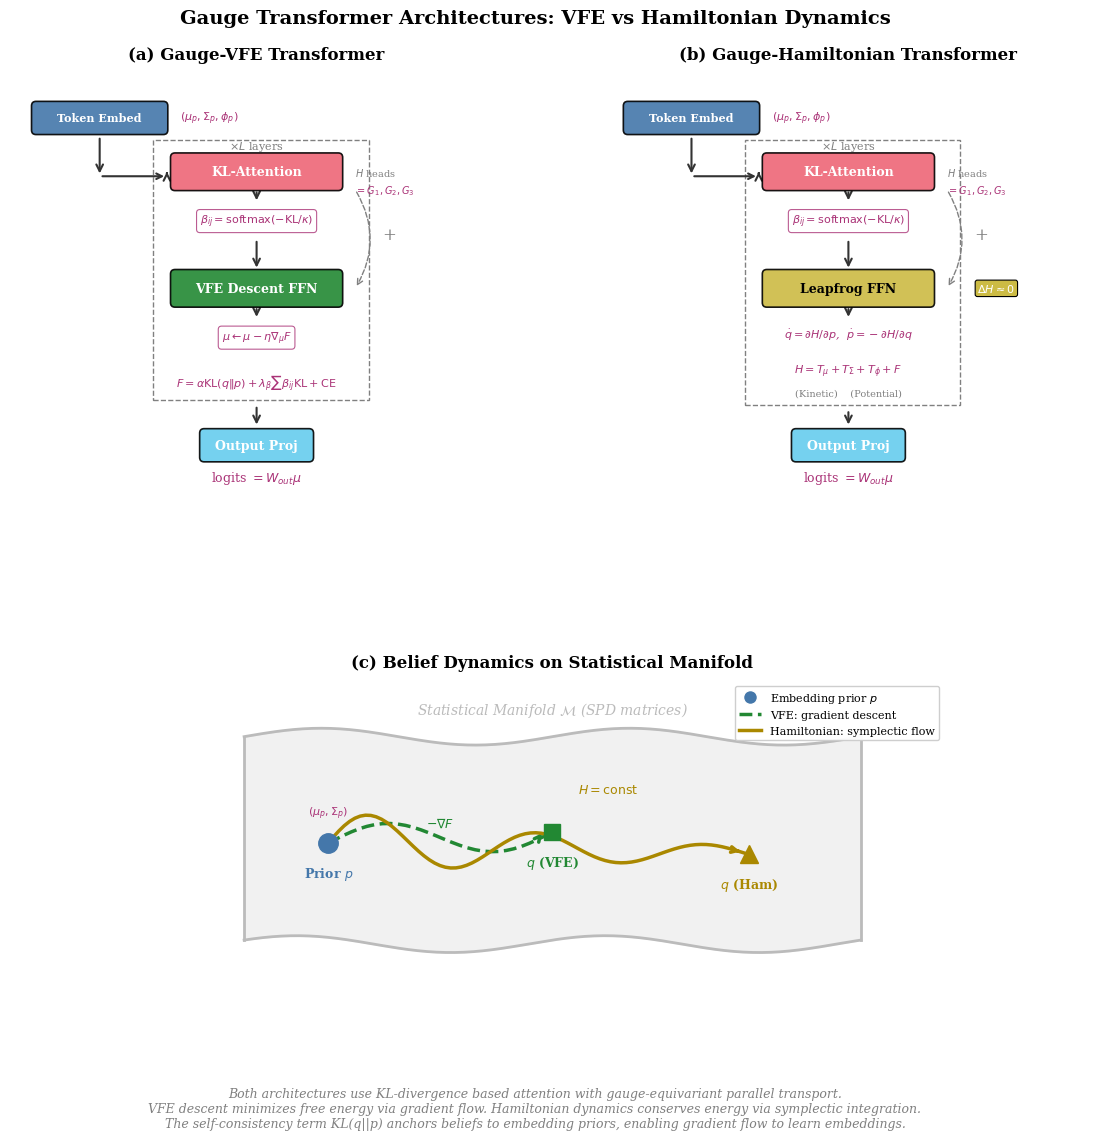

The matplotlib source for this figure: (Note: this script raises an exception after producing the figure.)
"""
Gauge Transformer Architecture Diagrams
========================================

Publication-quality figures showing:
1. Gauge-VFE Transformer (variational free energy descent)
2. Gauge-Hamiltonian Transformer (symplectic dynamics)

Author: Generated for publication
"""

import matplotlib.pyplot as plt
import matplotlib.patches as mpatches
from matplotlib.patches import FancyBboxPatch, FancyArrowPatch, Circle, Rectangle
from matplotlib.lines import Line2D
import numpy as np

# Style settings
plt.rcParams['font.family'] = 'serif'
plt.rcParams['font.size'] = 10
plt.rcParams['axes.linewidth'] = 0.8
plt.rcParams['text.usetex'] = False  # Set True if LaTeX available

# Color palette (colorblind-friendly)
COLORS = {
    'embedding': '#4477AA',      # Blue
    'attention': '#EE6677',      # Red/pink
    'ffn_vfe': '#228833',        # Green
    'ffn_ham': '#CCBB44',        # Yellow
    'output': '#66CCEE',         # Cyan
    'math': '#AA3377',           # Purple
    'arrow': '#333333',          # Dark gray
    'bg_light': '#F5F5F5',       # Light gray background
    'manifold': '#BBBBBB',       # Gray for manifold
}


def draw_rounded_box(ax, x, y, width, height, label, color, fontsize=9,
                     text_color='white', alpha=0.9):
    """Draw a rounded rectangle with centered text."""
    box = FancyBboxPatch(
        (x - width/2, y - height/2), width, height,
        boxstyle="round,pad=0.02,rounding_size=0.1",
        facecolor=color, edgecolor='black', linewidth=1.2, alpha=alpha,
        transform=ax.transData, zorder=2
    )
    ax.add_patch(box)
    ax.text(x, y, label, ha='center', va='center', fontsize=fontsize,
            color=text_color, fontweight='bold', zorder=3)
    return box


def draw_arrow(ax, start, end, color='#333333', style='->', connectionstyle='arc3,rad=0'):
    """Draw an arrow between two points."""
    arrow = FancyArrowPatch(
        start, end,
        arrowstyle=style,
        connectionstyle=connectionstyle,
        color=color,
        linewidth=1.5,
        mutation_scale=12,
        zorder=1
    )
    ax.add_patch(arrow)
    return arrow


def draw_math_box(ax, x, y, text, fontsize=8):
    """Draw a math equation in a light box."""
    ax.text(x, y, text, ha='center', va='center', fontsize=fontsize,
            color=COLORS['math'], style='italic',
            bbox=dict(boxstyle='round,pad=0.3', facecolor='white',
                     edgecolor=COLORS['math'], alpha=0.8, linewidth=0.8),
            zorder=3)


def create_vfe_architecture(ax):
    """Create the Gauge-VFE architecture diagram."""
    ax.set_xlim(-0.5, 10.5)
    ax.set_ylim(-1.5, 8.5)
    ax.set_aspect('equal')
    ax.axis('off')
    ax.set_title('(a) Gauge-VFE Transformer', fontsize=12, fontweight='bold', pad=10)

    # Input layer - wider box, smaller font
    draw_rounded_box(ax, 1.5, 7.5, 3.0, 0.7, 'Token Embed', COLORS['embedding'], fontsize=8)
    # Move state annotation to the right of the box
    ax.text(3.3, 7.5, r'$(\mu_p, \Sigma_p, \phi_p)$', ha='left', va='center',
            fontsize=8, color=COLORS['math'])

    # Transformer block (repeated)
    block_y = 4.5

    # Attention with SO(3) notation
    draw_rounded_box(ax, 5, block_y + 1.8, 3.8, 0.8, 'KL-Attention', COLORS['attention'], fontsize=9)
    # Add multi-head = SO(3) generators annotation
    ax.text(7.2, block_y + 1.8, r'$H$ heads', ha='left', va='center', fontsize=7, color='gray')
    ax.text(7.2, block_y + 1.4, r'$= G_1,G_2,G_3$', ha='left', va='center', fontsize=7, color=COLORS['math'])
    draw_math_box(ax, 5, block_y + 0.7, r'$\beta_{ij} = \mathrm{softmax}(-\mathrm{KL}/\kappa)$')

    # VFE FFN
    draw_rounded_box(ax, 5, block_y - 0.8, 3.8, 0.8, 'VFE Descent FFN', COLORS['ffn_vfe'], fontsize=9)
    draw_math_box(ax, 5, block_y - 1.9, r'$\mu \leftarrow \mu - \eta \nabla_\mu F$')

    # Free energy equation
    ax.text(5, block_y - 3.0,
            r'$F = \alpha \mathrm{KL}(q\|p) + \lambda_\beta \sum \beta_{ij} \mathrm{KL} + \mathrm{CE}$',
            ha='center', fontsize=8, color=COLORS['math'], style='italic')

    # Output
    draw_rounded_box(ax, 5, 0.2, 2.5, 0.7, 'Output Proj', COLORS['output'], fontsize=9)
    ax.text(5, -0.6, r'logits $= W_{out} \mu$', ha='center', fontsize=9, color=COLORS['math'])

    # Arrows - adjusted for new positions
    draw_arrow(ax, (1.5, 7.1), (1.5, 6.2))
    ax.annotate('', xy=(3.0, 6.2), xytext=(1.5, 6.2),
                arrowprops=dict(arrowstyle='->', color=COLORS['arrow'], lw=1.5))
    draw_arrow(ax, (3.0, 6.2), (3.0, block_y + 1.8))
    draw_arrow(ax, (5, block_y + 1.4), (5, block_y + 1.1))
    draw_arrow(ax, (5, block_y + 0.3), (5, block_y - 0.4))
    draw_arrow(ax, (5, block_y - 1.2), (5, block_y - 1.5))
    draw_arrow(ax, (5, block_y - 3.4), (5, 0.6))

    # Residual connection
    ax.annotate('', xy=(7.2, block_y - 0.8), xytext=(7.2, block_y + 1.4),
                arrowprops=dict(arrowstyle='->', color='gray', lw=1,
                               connectionstyle='arc3,rad=-0.3', ls='--'))
    ax.text(7.8, block_y + 0.3, '+', fontsize=12, color='gray')

    # Block label - positioned inside top of box
    ax.add_patch(Rectangle((2.7, block_y - 3.3), 4.8, 5.8,
                           fill=False, edgecolor='gray', linestyle='--', linewidth=1))
    ax.text(5, block_y + 2.3, r'$\times L$ layers', ha='center', fontsize=8, color='gray')


def create_hamiltonian_architecture(ax):
    """Create the Gauge-Hamiltonian architecture diagram."""
    ax.set_xlim(-0.5, 10.5)
    ax.set_ylim(-1.5, 8.5)
    ax.set_aspect('equal')
    ax.axis('off')
    ax.set_title('(b) Gauge-Hamiltonian Transformer', fontsize=12, fontweight='bold', pad=10)

    # Input layer - wider box, smaller font
    draw_rounded_box(ax, 1.5, 7.5, 3.0, 0.7, 'Token Embed', COLORS['embedding'], fontsize=8)
    # Move state annotation to the right of the box
    ax.text(3.3, 7.5, r'$(\mu_p, \Sigma_p, \phi_p)$', ha='left', va='center',
            fontsize=8, color=COLORS['math'])

    # Transformer block
    block_y = 4.5

    # Attention with SO(3) notation
    draw_rounded_box(ax, 5, block_y + 1.8, 3.8, 0.8, 'KL-Attention', COLORS['attention'], fontsize=9)
    # Add multi-head = SO(3) generators annotation
    ax.text(7.2, block_y + 1.8, r'$H$ heads', ha='left', va='center', fontsize=7, color='gray')
    ax.text(7.2, block_y + 1.4, r'$= G_1,G_2,G_3$', ha='left', va='center', fontsize=7, color=COLORS['math'])
    draw_math_box(ax, 5, block_y + 0.7, r'$\beta_{ij} = \mathrm{softmax}(-\mathrm{KL}/\kappa)$')

    # Hamiltonian FFN
    draw_rounded_box(ax, 5, block_y - 0.8, 3.8, 0.8, 'Leapfrog FFN', COLORS['ffn_ham'], text_color='black', fontsize=9)

    # Hamiltonian equations - spread out more
    ax.text(5, block_y - 1.9,
            r'$\dot{q} = \partial H/\partial p$,  $\dot{p} = -\partial H/\partial q$',
            ha='center', fontsize=8, color=COLORS['math'], style='italic')

    # Hamiltonian definition
    ax.text(5, block_y - 2.7,
            r'$H = T_\mu + T_\Sigma + T_\phi + F$',
            ha='center', fontsize=8, color=COLORS['math'], style='italic')
    ax.text(5, block_y - 3.2,
            r'(Kinetic)    (Potential)',
            ha='center', fontsize=7, color='gray')

    # Energy conservation badge
    ax.text(8.3, block_y - 0.8, r'$\Delta H \approx 0$', fontsize=8,
            color='white', ha='center', va='center',
            bbox=dict(boxstyle='round,pad=0.2', facecolor=COLORS['ffn_ham'],
                     edgecolor='black', linewidth=0.8))

    # Output
    draw_rounded_box(ax, 5, 0.2, 2.5, 0.7, 'Output Proj', COLORS['output'], fontsize=9)
    ax.text(5, -0.6, r'logits $= W_{out} \mu$', ha='center', fontsize=9, color=COLORS['math'])

    # Arrows - adjusted for new positions
    draw_arrow(ax, (1.5, 7.1), (1.5, 6.2))
    ax.annotate('', xy=(3.0, 6.2), xytext=(1.5, 6.2),
                arrowprops=dict(arrowstyle='->', color=COLORS['arrow'], lw=1.5))
    draw_arrow(ax, (3.0, 6.2), (3.0, block_y + 1.8))
    draw_arrow(ax, (5, block_y + 1.4), (5, block_y + 1.1))
    draw_arrow(ax, (5, block_y + 0.3), (5, block_y - 0.4))
    draw_arrow(ax, (5, block_y - 1.2), (5, block_y - 1.5))
    draw_arrow(ax, (5, block_y - 3.5), (5, 0.6))

    # Residual
    ax.annotate('', xy=(7.2, block_y - 0.8), xytext=(7.2, block_y + 1.4),
                arrowprops=dict(arrowstyle='->', color='gray', lw=1,
                               connectionstyle='arc3,rad=-0.3', ls='--'))
    ax.text(7.8, block_y + 0.3, '+', fontsize=12, color='gray')

    # Block label - positioned inside top of box
    ax.add_patch(Rectangle((2.7, block_y - 3.4), 4.8, 5.9,
                           fill=False, edgecolor='gray', linestyle='--', linewidth=1))
    ax.text(5, block_y + 2.3, r'$\times L$ layers', ha='center', fontsize=8, color='gray')


def create_manifold_diagram(ax):
    """Create the belief manifold visualization as a wavy rectangle."""
    ax.set_xlim(-1, 13)
    ax.set_ylim(-0.5, 5.5)
    ax.set_aspect('equal')
    ax.axis('off')
    ax.set_title('(c) Belief Dynamics on Statistical Manifold', fontsize=12, fontweight='bold', pad=10)

    # Draw wavy rectangle manifold
    # Top edge (wavy)
    x_top = np.linspace(0.5, 11.5, 200)
    y_top = 4.5 + 0.15 * np.sin(4 * np.pi * (x_top - 0.5) / 11)
    # Bottom edge (wavy)
    x_bot = np.linspace(0.5, 11.5, 200)
    y_bot = 0.8 + 0.15 * np.sin(4 * np.pi * (x_bot - 0.5) / 11 + 0.5)

    # Fill the manifold region
    ax.fill_between(x_top, y_bot, y_top, color=COLORS['manifold'], alpha=0.2)
    ax.plot(x_top, y_top, color=COLORS['manifold'], linewidth=2)
    ax.plot(x_bot, y_bot, color=COLORS['manifold'], linewidth=2)
    # Left and right edges
    ax.plot([0.5, 0.5], [y_bot[0], y_top[0]], color=COLORS['manifold'], linewidth=2)
    ax.plot([11.5, 11.5], [y_bot[-1], y_top[-1]], color=COLORS['manifold'], linewidth=2)

    # Manifold label at top
    ax.text(6, 4.9, r'Statistical Manifold $\mathcal{M}$ (SPD matrices)', ha='center', fontsize=10,
            color=COLORS['manifold'], style='italic')

    # Prior point (left side)
    prior_x, prior_y = 2, 2.6
    ax.plot(prior_x, prior_y, 'o', color=COLORS['embedding'], markersize=14, zorder=5)
    ax.text(prior_x, prior_y - 0.6, r'Prior $p$', ha='center', fontsize=9,
            fontweight='bold', color=COLORS['embedding'])
    ax.text(prior_x, prior_y + 0.5, r'$(\mu_p, \Sigma_p)$', ha='center', fontsize=8, color=COLORS['math'])

    # Posterior point (VFE) - middle
    post_vfe_x, post_vfe_y = 6, 2.8
    ax.plot(post_vfe_x, post_vfe_y, 's', color=COLORS['ffn_vfe'], markersize=12, zorder=5)
    ax.text(post_vfe_x, post_vfe_y - 0.6, r'$q$ (VFE)', ha='center', fontsize=9,
            fontweight='bold', color=COLORS['ffn_vfe'])

    # Posterior point (Hamiltonian) - right
    post_ham_x, post_ham_y = 9.5, 2.4
    ax.plot(post_ham_x, post_ham_y, '^', color='#AA8800', markersize=13, zorder=5)
    ax.text(post_ham_x, post_ham_y - 0.6, r'$q$ (Ham)', ha='center', fontsize=9,
            fontweight='bold', color='#AA8800')

    # VFE gradient descent path (dashed, direct)
    t_vfe = np.linspace(0, 1, 30)
    x_vfe = prior_x + (post_vfe_x - prior_x) * t_vfe
    y_vfe = prior_y + (post_vfe_y - prior_y) * t_vfe + 0.3 * np.sin(2 * np.pi * t_vfe)
    ax.plot(x_vfe, y_vfe, '--', color=COLORS['ffn_vfe'], linewidth=2.5, zorder=4)
    ax.annotate('', xy=(post_vfe_x - 0.15, post_vfe_y + 0.02),
                xytext=(x_vfe[-3], y_vfe[-3]),
                arrowprops=dict(arrowstyle='->', color=COLORS['ffn_vfe'], lw=2.5))

    # Hamiltonian orbit path (solid, oscillatory - energy conserving)
    t_ham = np.linspace(0, 1, 80)
    x_ham = prior_x + (post_ham_x - prior_x) * t_ham
    # Oscillatory path showing energy conservation
    y_ham = prior_y + (post_ham_y - prior_y) * t_ham + 0.6 * np.sin(5 * np.pi * t_ham) * np.exp(-1.5 * t_ham)
    ax.plot(x_ham, y_ham, '-', color='#AA8800', linewidth=2.5, zorder=4)
    ax.annotate('', xy=(post_ham_x - 0.15, post_ham_y + 0.05),
                xytext=(x_ham[-3], y_ham[-3]),
                arrowprops=dict(arrowstyle='->', color='#AA8800', lw=2.5))

    # Add gradient annotation for VFE
    ax.annotate(r'$-\nabla F$', xy=(4, 2.9), fontsize=9, color=COLORS['ffn_vfe'],
                ha='center', style='italic')

    # Add energy level annotation for Hamiltonian
    ax.annotate(r'$H = \mathrm{const}$', xy=(7, 3.5), fontsize=9, color='#AA8800',
                ha='center', style='italic')

    # Legend (repositioned)
    legend_elements = [
        Line2D([0], [0], marker='o', color='w', markerfacecolor=COLORS['embedding'],
               markersize=10, label=r'Embedding prior $p$'),
        Line2D([0], [0], linestyle='--', color=COLORS['ffn_vfe'], lw=2.5,
               label=r'VFE: gradient descent'),
        Line2D([0], [0], linestyle='-', color='#AA8800', lw=2.5,
               label=r'Hamiltonian: symplectic flow'),
    ]
    ax.legend(handles=legend_elements, loc='upper right', fontsize=8, framealpha=0.95)


def create_full_figure():
    """Create the complete figure with all panels."""
    fig = plt.figure(figsize=(14, 12))

    # Create grid with more space for bottom panel and caption
    gs = fig.add_gridspec(2, 2, height_ratios=[1, 0.7], hspace=0.35, wspace=0.2,
                          top=0.92, bottom=0.12)

    # Top row: architectures
    ax1 = fig.add_subplot(gs[0, 0])
    ax2 = fig.add_subplot(gs[0, 1])

    # Bottom row: manifold visualization (spans both columns)
    ax3 = fig.add_subplot(gs[1, :])

    # Draw each panel
    create_vfe_architecture(ax1)
    create_hamiltonian_architecture(ax2)
    create_manifold_diagram(ax3)

    # Main title
    fig.suptitle('Gauge Transformer Architectures: VFE vs Hamiltonian Dynamics',
                 fontsize=14, fontweight='bold', y=0.96)

    # Add caption with proper spacing
    caption = (
        "Both architectures use KL-divergence based attention with gauge-equivariant parallel transport.\n"
        "VFE descent minimizes free energy via gradient flow. Hamiltonian dynamics conserves energy via symplectic integration.\n"
        "The self-consistency term KL(q||p) anchors beliefs to embedding priors, enabling gradient flow to learn embeddings."
    )
    fig.text(0.5, 0.03, caption, ha='center', fontsize=9, style='italic',
             wrap=True, color='gray')

    return fig


def main():
    """Generate and save the figure."""
    import os

    fig = create_full_figure()

    # Get the directory where this script is located
    script_dir = os.path.dirname(os.path.abspath(__file__))

    # Create output paths relative to script location
    pdf_path = os.path.join(script_dir, 'gauge_transformer_architecture.pdf')
    png_path = os.path.join(script_dir, 'gauge_transformer_architecture.png')

    # Save in multiple formats
    fig.savefig(pdf_path, dpi=300, bbox_inches='tight', pad_inches=0.1)
    fig.savefig(png_path, dpi=300, bbox_inches='tight', pad_inches=0.1)

    print(f"✓ Saved: {pdf_path}")
    print(f"✓ Saved: {png_path}")

    plt.show()


if __name__ == '__main__':
    main()
